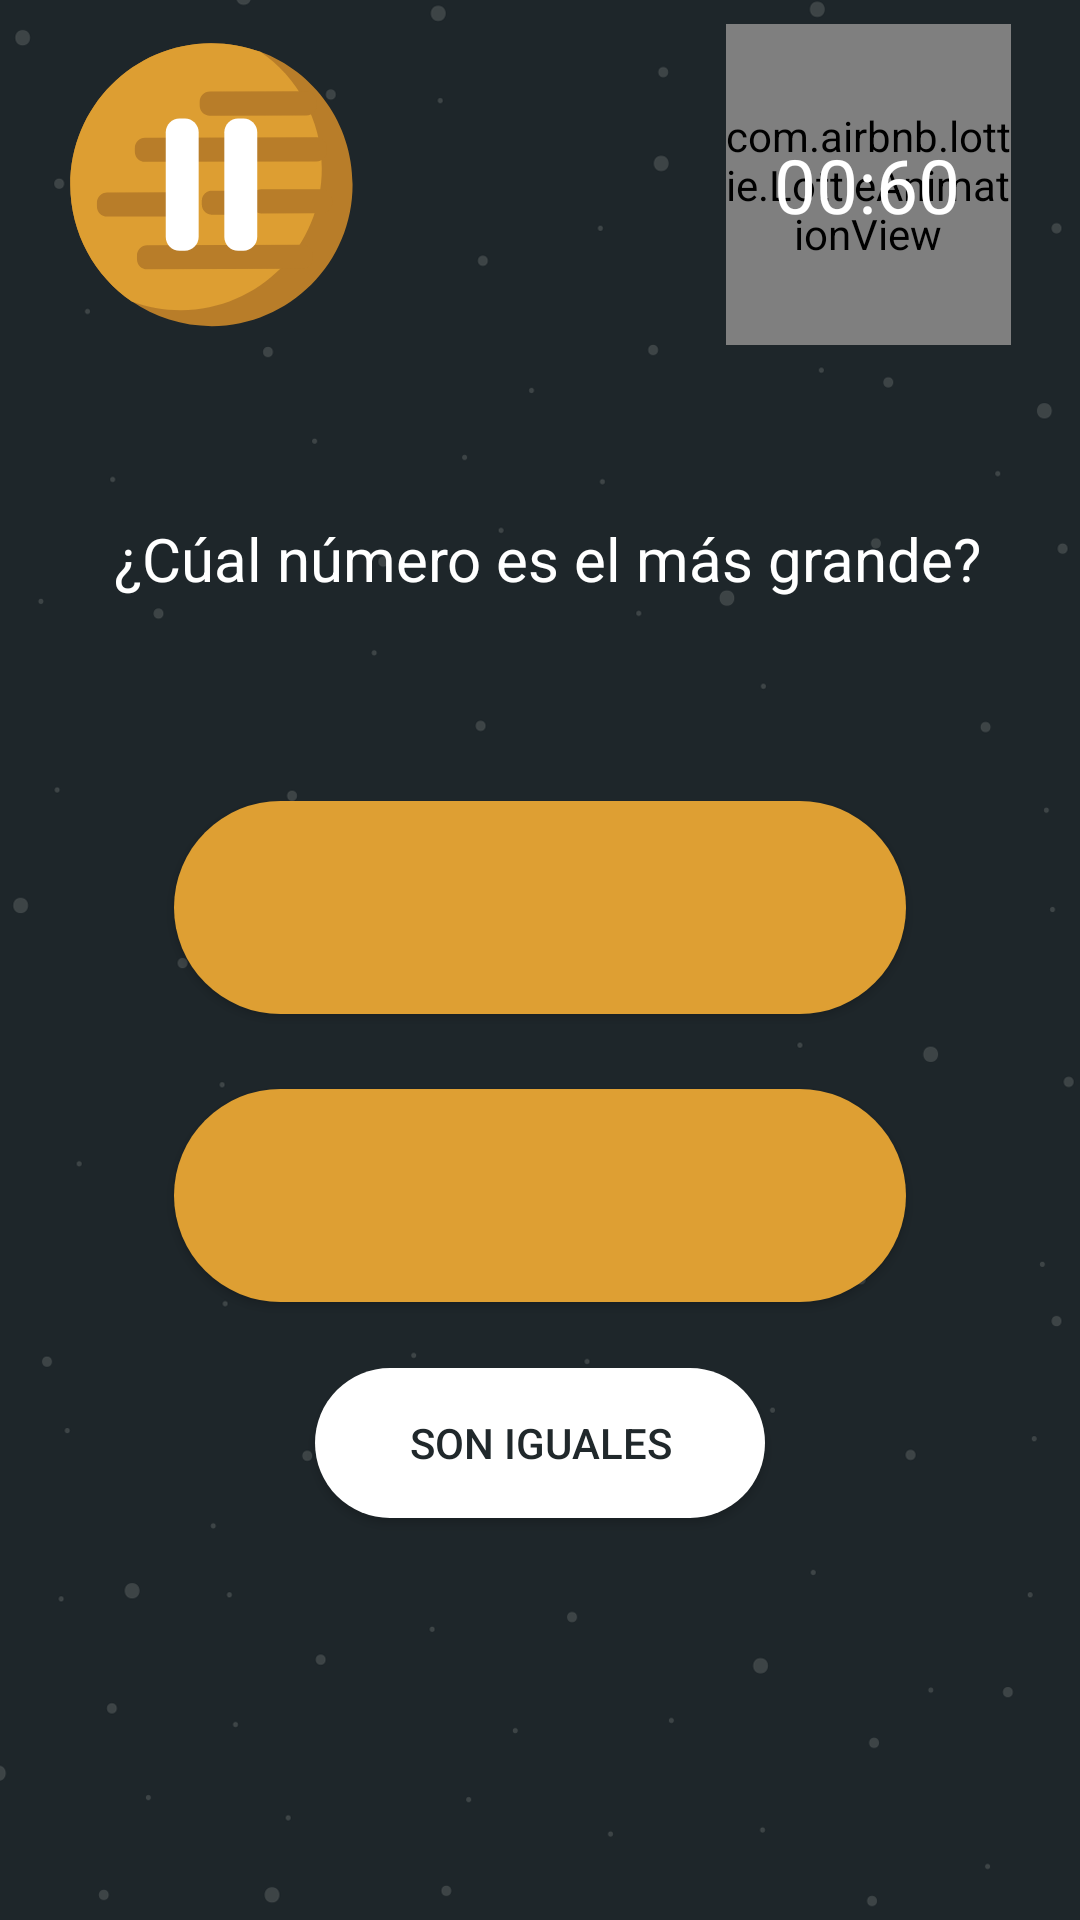

Produce the Android XML layout that renders to this screen, including the resource entries it uses.
<!-- AndroidManifest.xml: application theme AppTheme -->
<!-- res/layout/activity_juego_uno.xml -->
<?xml version="1.0" encoding="utf-8"?>
<android.support.constraint.ConstraintLayout xmlns:android="http://schemas.android.com/apk/res/android"
    xmlns:app="http://schemas.android.com/apk/res-auto"
    xmlns:tools="http://schemas.android.com/tools"
    android:layout_width="match_parent"
    android:layout_height="match_parent"
    android:background="@drawable/fondo_espakio"
    tools:context="com.development.espakio.appespakio.activities.JuegoUno">

    <RelativeLayout
        android:id="@+id/rlHead"
        android:layout_width="314dp"
        android:layout_height="107dp"
        android:layout_marginTop="8dp"
        app:layout_constraintEnd_toEndOf="parent"
        app:layout_constraintStart_toStartOf="parent"
        app:layout_constraintTop_toTopOf="parent">

        <ImageView
            android:id="@+id/imgPausa"
            android:layout_width="95dp"
            android:layout_height="107dp"
            android:layout_alignParentStart="true"
            android:layout_alignParentTop="true"
            app:srcCompat="@drawable/ic_pausa"
            tools:layout_editor_absoluteX="0dp"
            tools:layout_editor_absoluteY="16dp" />

        <com.airbnb.lottie.LottieAnimationView
            android:id="@+id/animationTime"
            android:layout_width="95dp"
            android:layout_height="107dp"
            android:layout_alignParentEnd="true"
            android:layout_centerVertical="true"
            app:layout_constraintBottom_toBottomOf="parent"
            app:layout_constraintEnd_toEndOf="parent"
            app:layout_constraintTop_toTopOf="parent"
            app:layout_constraintVertical_bias="0.017"
            app:lottie_autoPlay="false"
            app:lottie_fileName="Timer.json"
            app:lottie_imageAssetsFolder="assets"
            app:lottie_loop="false" />

        <TextView
            android:id="@+id/txtTimer"
            android:layout_width="wrap_content"
            android:layout_height="wrap_content"
            android:layout_alignStart="@+id/animationTime"
            android:layout_centerVertical="true"
            android:layout_marginStart="16dp"
            android:text="00:60"
            android:textColor="@color/Blanco"
            android:textSize="25sp" />
    </RelativeLayout>

    <RelativeLayout
        android:id="@+id/rlBotones"
        android:layout_width="314dp"
        android:layout_height="257dp"
        android:layout_marginBottom="116dp"
        app:layout_constraintBottom_toBottomOf="parent"
        app:layout_constraintEnd_toEndOf="parent"
        app:layout_constraintStart_toStartOf="parent">

        <Button
            android:id="@+id/btnUno"
            android:layout_width="244dp"
            android:layout_height="71dp"
            android:layout_alignParentTop="true"
            android:layout_alignStart="@+id/btnDos"
            android:layout_marginTop="96dp"
            android:background="@drawable/btnstyle_amarillo"
            android:textAlignment="center"
            android:textColor="@color/Blanco"
            android:textSize="45sp"
            app:layout_constraintEnd_toEndOf="parent"
            app:layout_constraintStart_toStartOf="parent"
            app:layout_constraintTop_toTopOf="parent" />

        <Button
            android:id="@+id/btnDos"
            android:layout_width="244dp"
            android:layout_height="71dp"
            android:layout_alignParentTop="true"
            android:layout_centerHorizontal="true"
            android:background="@drawable/btnstyle_amarillo"
            android:textAlignment="center"
            android:textColor="@color/Blanco"
            android:textSize="45sp"
            app:layout_constraintBottom_toBottomOf="parent"
            app:layout_constraintEnd_toEndOf="parent"
            app:layout_constraintStart_toStartOf="parent"
            app:layout_constraintTop_toBottomOf="@+id/btnUno"
            app:layout_constraintVertical_bias="0.057" />

        <Button
            android:id="@+id/btnSame"
            android:layout_width="150dp"
            android:layout_height="50dp"
            android:layout_below="@+id/btnUno"
            android:layout_centerHorizontal="true"
            android:layout_marginTop="22dp"
            android:background="@drawable/btnstyle"
            android:text="Son iguales"
            android:textAlignment="center"
            android:textColor="@color/Espacio"
            android:textSize="14sp" />
    </RelativeLayout>

    <RelativeLayout
        android:id="@+id/rlPregunta"
        android:layout_width="314dp"
        android:layout_height="67dp"
        android:layout_marginBottom="4dp"
        android:layout_marginEnd="8dp"
        android:layout_marginStart="16dp"
        android:layout_marginTop="8dp"
        app:layout_constraintBottom_toTopOf="@+id/rlBotones"
        app:layout_constraintEnd_toEndOf="parent"
        app:layout_constraintHorizontal_bias="0.428"
        app:layout_constraintStart_toStartOf="parent"
        app:layout_constraintTop_toBottomOf="@+id/rlHead">

        <TextView
            android:id="@+id/txtPregunta"
            android:layout_width="wrap_content"
            android:layout_height="wrap_content"
            android:layout_alignParentTop="true"
            android:layout_centerHorizontal="true"
            android:layout_marginTop="13dp"
            android:text="¿Cúal número es el más grande?"
            android:textAlignment="center"
            android:textColor="@color/Blanco"
            android:textSize="20sp" />
    </RelativeLayout>
</android.support.constraint.ConstraintLayout>
<!-- resources referenced by this layout -->
<resources>
  <color name="Blanco">#ffffff</color>
  <color name="Espacio">#20282b</color>
  <!-- drawable btnstyle (drawable) -->
  <?xml version="1.0" encoding="utf-8"?>
  <shape xmlns:android="http://schemas.android.com/apk/res/android">
      <solid android:color="@color/Blanco"/>
      <corners android:radius="1000dp"/>
  </shape>
  <!-- drawable btnstyle_amarillo (drawable) -->
  <?xml version="1.0" encoding="utf-8"?>
  <shape xmlns:android="http://schemas.android.com/apk/res/android">
      <solid android:color="@color/PlanetaAmarillo"/>
      <corners android:radius="1000dp"/>
  </shape>
  <!-- drawable fondo_espakio: png bitmap (drawable, 55745 bytes) -->
  <!-- drawable ic_pausa: vector/xml drawable (drawable, 2344 chars, omitted) -->
  <style name="AppTheme" parent="Theme.AppCompat.Light.NoActionBar">
          
          <item name="colorPrimary">@color/colorPrimary</item>
          <item name="colorPrimaryDark">@color/colorPrimaryDark</item>
          <item name="colorAccent">@color/Blanco</item>
      </style>
  <color name="PlanetaAmarillo">#de9f33</color>
  <color name="colorPrimary">#3f51b5</color>
  <color name="colorPrimaryDark">#303f9f</color>
</resources>
